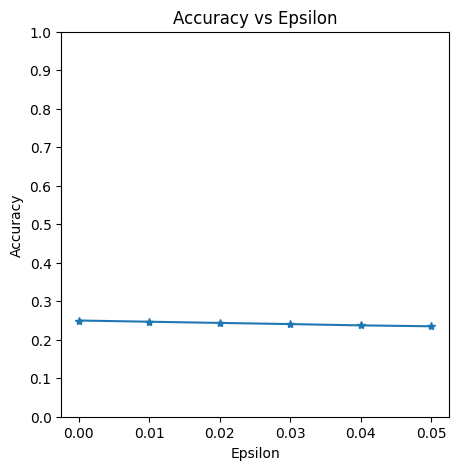

The table this chart was drawn from, first rows:
eps, acc
0, 0.2499
0.01, 0.2467
0.02, 0.2436
0.03, 0.2406
0.04, 0.2372
0.05, 0.2349
